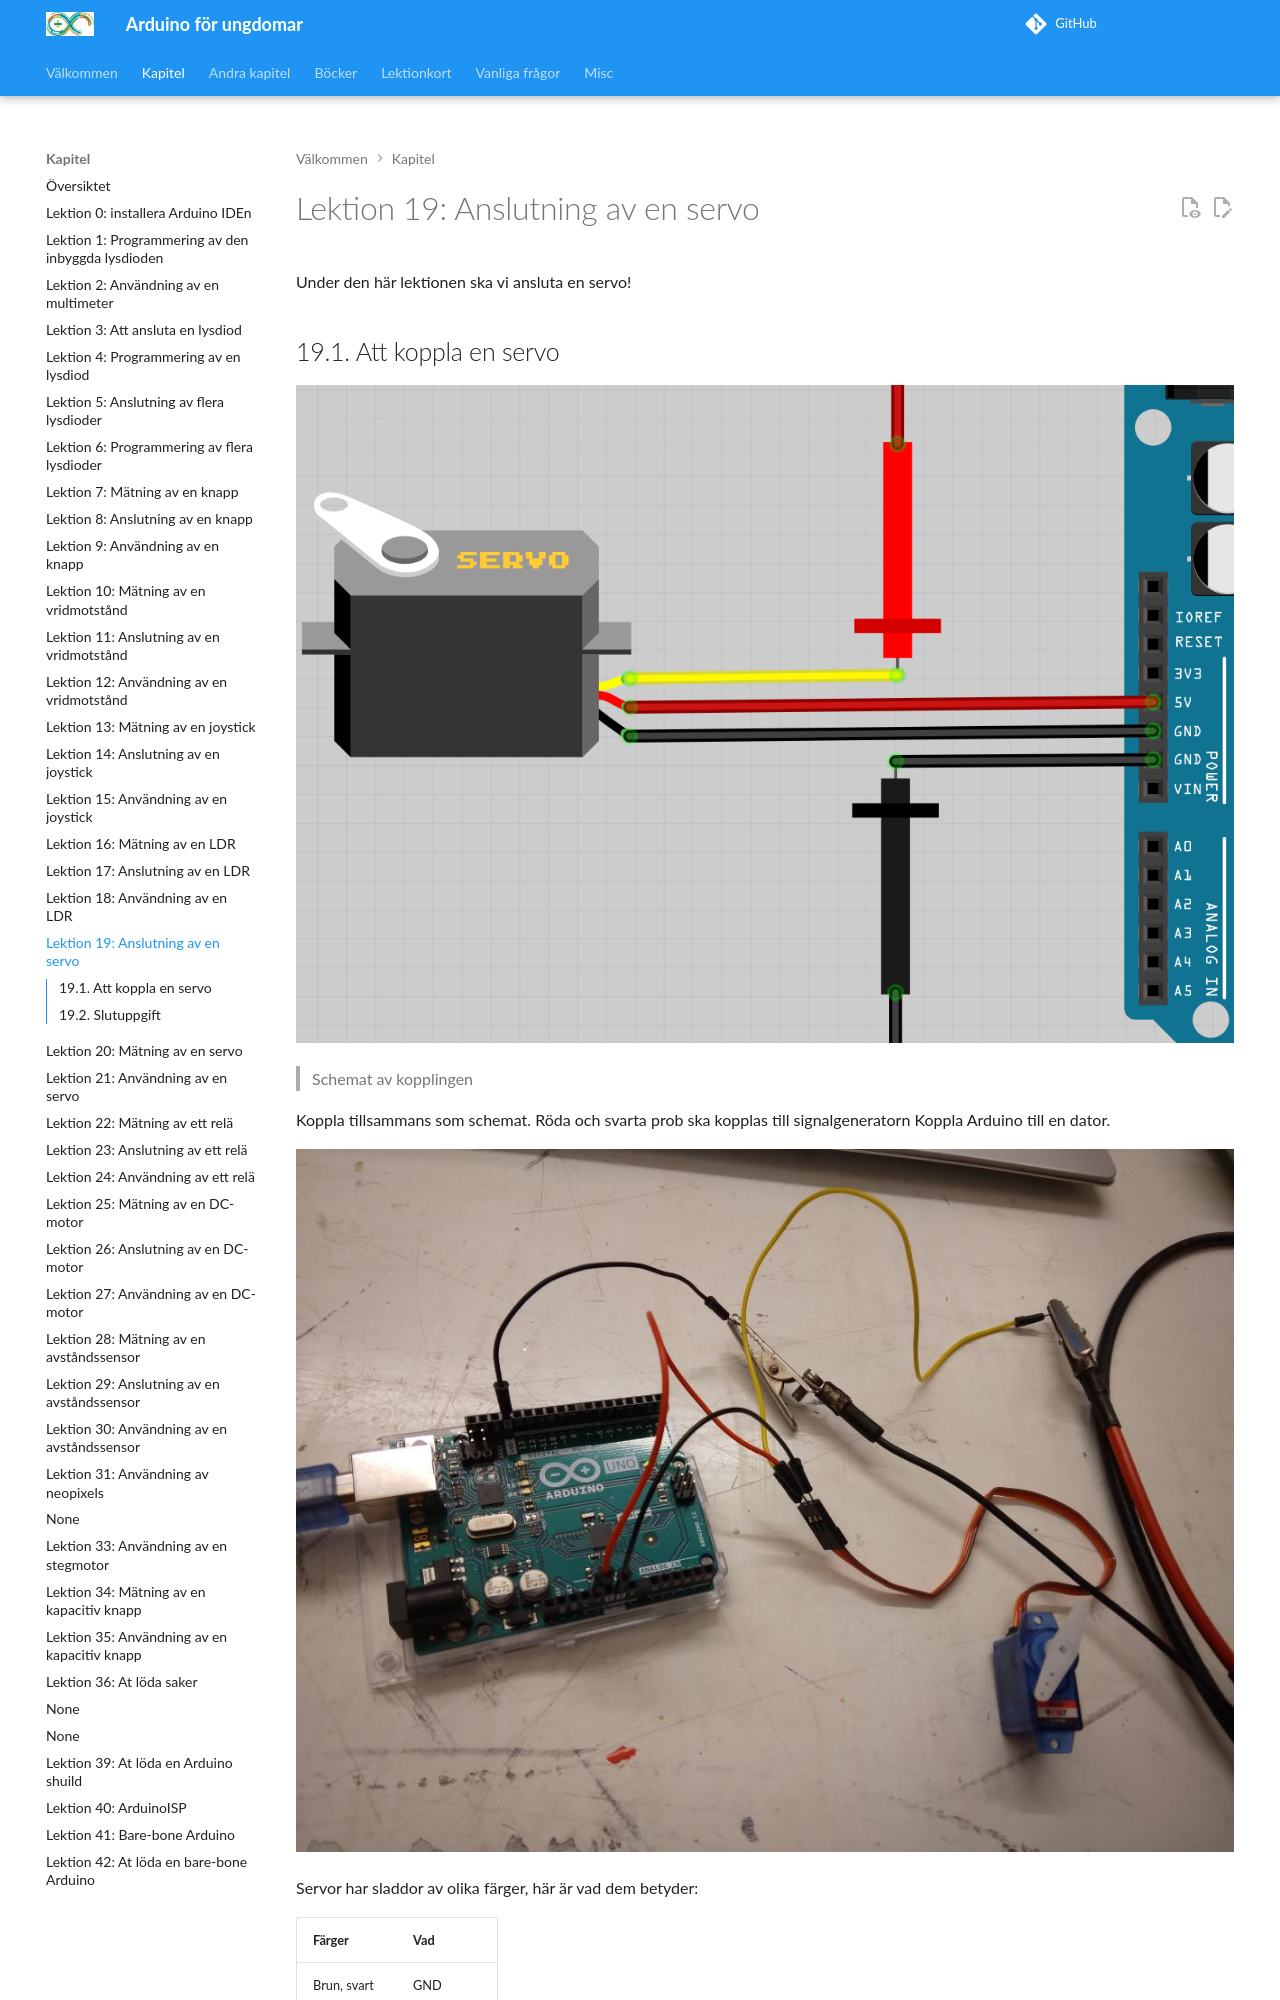

repository: richelbilderbeek/arduino_foer_ungdomar · page: kapitel/19_anslutning_av_en_servo/index.html · generator: mkdocs

# Lektion 19: Anslutning av en servo

Under den här lektionen ska vi ansluta en servo!

## 19.1. Att koppla en servo

![Anslutning av en servo, schematiskt](anslutning_av_en_servo.png)

> Schemat av kopplingen

Koppla tillsammans som schemat.
Röda och svarta prob ska kopplas till signalgeneratorn
Koppla Arduino till en dator.

![Anslutning av en servo, realisiskt](anslutning_av_en_servo_anslutning.jpg)

Servor har sladdor av olika färger, här är vad dem betyder:

Färger     |Vad
-----------|------
Brun, svart|GND
Röd        |5V
Orange, gul|Signal

![Anslutning av en servo, sladdar](anslutning_av_en_servo_sladdar.jpg)

På signalgeneratorn:

- sät spänning på blockspänning

![Sät spänning på blockspänning](anslutning_av_en_servo_signal_generator_block.jpg)
